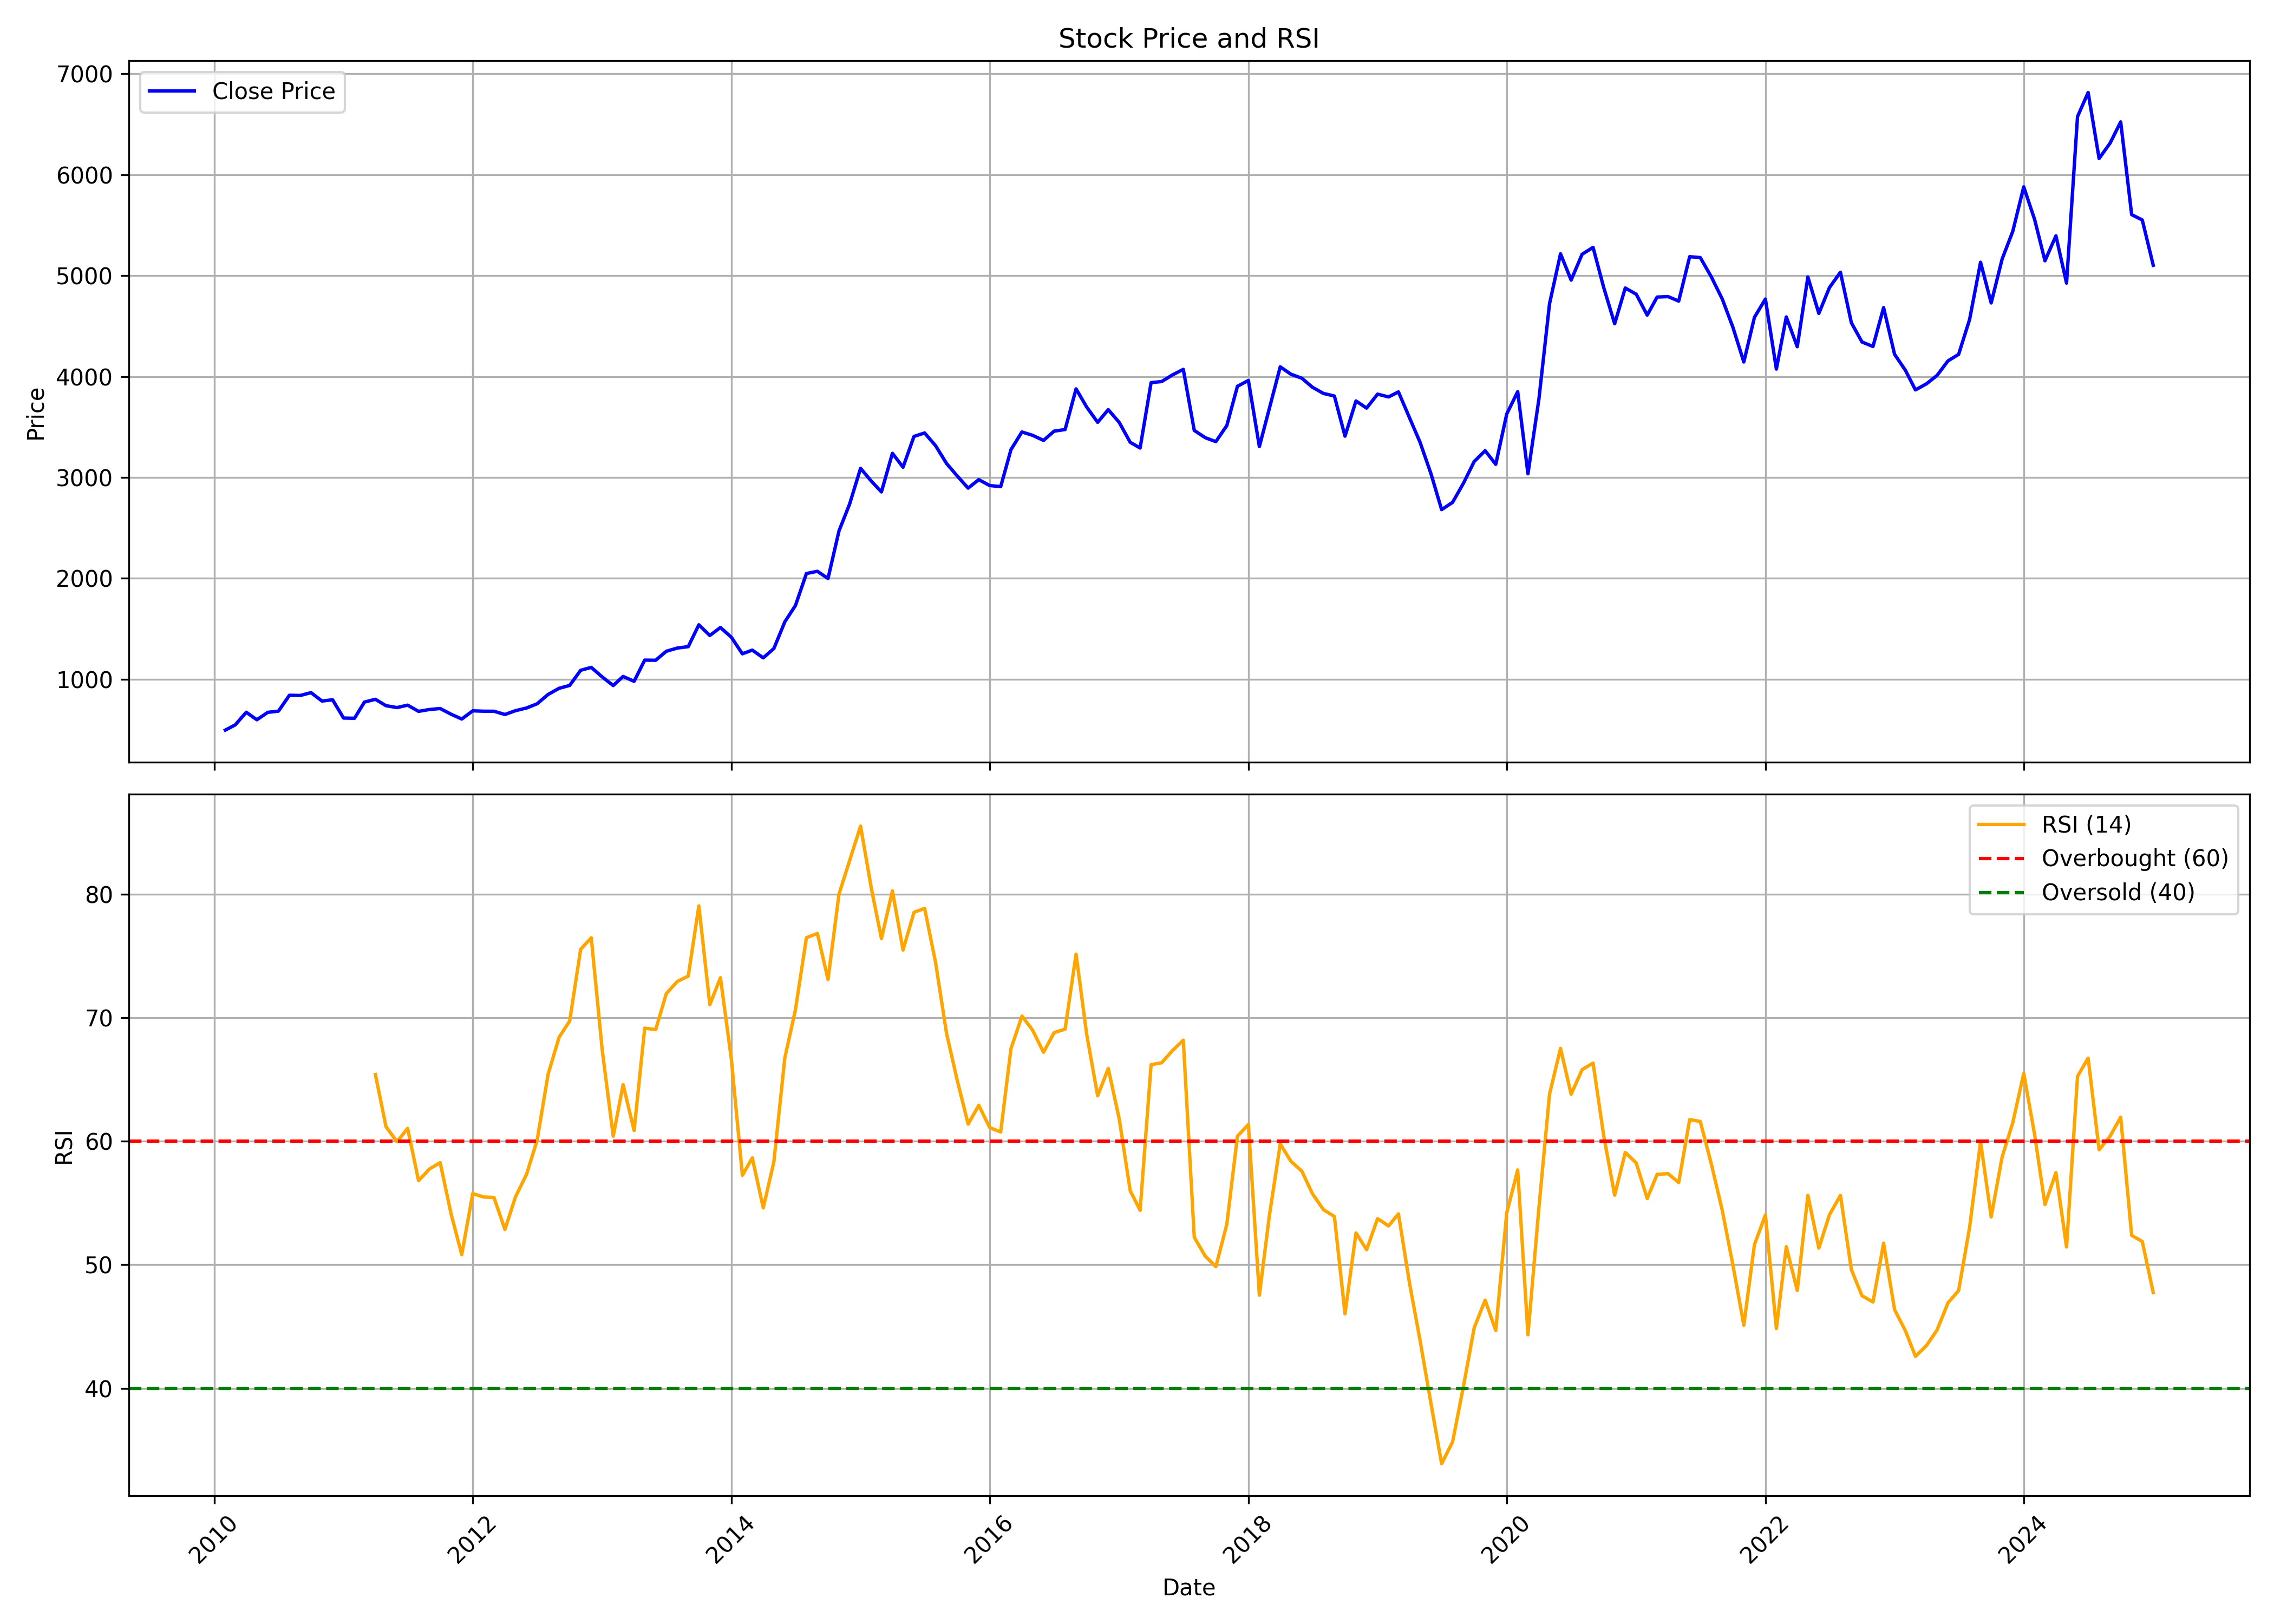

The data file committed next to this chart (first rows):
, date, symbol, open, high, low, close, volume, rsi
0, 2010-02-01, BAYERCROP, 446.8, 511, 434.5, 496.9, 139406, 
1, 2010-03-01, BAYERCROP, 496.9, 581.9, 472.5, 548.6, 258748, 
2, 2010-04-01, BAYERCROP, 576.5, 708.3, 535.2, 673.4, 420565, 
3, 2010-05-01, BAYERCROP, 680.3, 768, 585.7, 599.1, 250214, 
4, 2010-06-01, BAYERCROP, 606.3, 727.6, 589.5, 672.6, 557185, 
5, 2010-07-01, BAYERCROP, 659.4, 765.5, 658.2, 684.6, 1840898, 
6, 2010-08-01, BAYERCROP, 686, 1053, 686, 841.7, 2213374, 
7, 2010-09-01, BAYERCROP, 842.1, 989.5, 803.1, 839.8, 1506958, 
8, 2010-10-01, BAYERCROP, 849.4, 917, 841, 867.8, 413486, 
9, 2010-11-01, BAYERCROP, 883.2, 984.6, 740.5, 784.6, 482465, 
10, 2010-12-01, BAYERCROP, 792.7, 864.6, 627.1, 797, 562766, 
11, 2011-01-01, BAYERCROP, 810, 810, 612.8, 616.1, 510644, 
12, 2011-02-01, BAYERCROP, 610.2, 688.8, 566.3, 613.7, 235902, 
13, 2011-03-01, BAYERCROP, 615.6, 794.5, 612, 774.5, 730600, 
14, 2011-04-01, BAYERCROP, 880.7, 880.7, 761.1, 801.8, 537886, 65.39
15, 2011-05-01, BAYERCROP, 802.1, 814.8, 677, 738.3, 137957, 61.17
16, 2011-06-01, BAYERCROP, 739.5, 785.5, 685.5, 719.8, 839992, 59.96
17, 2011-07-01, BAYERCROP, 715, 813, 710.5, 743.8, 275342, 61.04
18, 2011-08-01, BAYERCROP, 751.9, 759.7, 601.3, 682.3, 1029231, 56.8
19, 2011-09-01, BAYERCROP, 685.6, 727, 671, 700.9, 251515, 57.76
20, 2011-10-01, BAYERCROP, 681.4, 747.3, 681.4, 710.3, 104215, 58.26
21, 2011-11-01, BAYERCROP, 712.1, 747.3, 651.1, 653.8, 261027, 54.1
22, 2011-12-01, BAYERCROP, 663.2, 673.5, 555, 606.3, 231343, 50.82
23, 2012-01-01, BAYERCROP, 636, 695.1, 612.3, 687.5, 191245, 55.76
24, 2012-02-01, BAYERCROP, 666.7, 734.6, 662.4, 683.7, 112200, 55.48
25, 2012-03-01, BAYERCROP, 677.7, 745.4, 609.5, 683.3, 238642, 55.45
26, 2012-04-01, BAYERCROP, 681.9, 699.8, 649.8, 651.4, 184261, 52.85
27, 2012-05-01, BAYERCROP, 651.4, 717.6, 632.7, 689.2, 132138, 55.51
28, 2012-06-01, BAYERCROP, 687.9, 721.9, 670.9, 715.5, 457812, 57.31
29, 2012-07-01, BAYERCROP, 701.9, 768.6, 649.7, 757.4, 478187, 60.08
30, 2012-08-01, BAYERCROP, 764.3, 868.9, 757.4, 849.9, 783846, 65.42
31, 2012-09-01, BAYERCROP, 857.4, 938.4, 816.6, 910.6, 366693, 68.41
32, 2012-10-01, BAYERCROP, 917.1, 976.8, 878.3, 939.3, 232654, 69.74
33, 2012-11-01, BAYERCROP, 1006, 1109, 935.5, 1089, 454570, 75.53
34, 2012-12-01, BAYERCROP, 1107, 1143, 1011, 1118, 258035, 76.47
35, 2013-01-01, BAYERCROP, 1107, 1118, 1002, 1023, 244662, 67.37
36, 2013-02-01, BAYERCROP, 1032, 1049, 912.8, 938.1, 198046, 60.41
37, 2013-03-01, BAYERCROP, 896.3, 1055, 887.3, 1028, 203078, 64.58
38, 2013-04-01, BAYERCROP, 1024, 1049, 908.6, 979.8, 127250, 60.87
39, 2013-05-01, BAYERCROP, 979.8, 1223, 972.6, 1190, 741805, 69.15
40, 2013-06-01, BAYERCROP, 1194, 1275, 1120, 1189, 234441, 69.03
41, 2013-07-01, BAYERCROP, 1216, 1526, 1200, 1278, 681469, 71.95
42, 2013-08-01, BAYERCROP, 1265, 1347, 1198, 1310, 275549, 72.93
43, 2013-09-01, BAYERCROP, 1344, 1352, 1242, 1323, 457232, 73.36
44, 2013-10-01, BAYERCROP, 1322, 1566, 1307, 1540, 531117, 79.05
45, 2013-11-01, BAYERCROP, 1541, 1569, 1348, 1434, 178047, 71.06
46, 2013-12-01, BAYERCROP, 1435, 1558, 1399, 1513, 204013, 73.24
47, 2014-01-01, BAYERCROP, 1498, 1565, 1348, 1416, 224833, 66.61
48, 2014-02-01, BAYERCROP, 1417, 1432, 1239, 1253, 365199, 57.24
49, 2014-03-01, BAYERCROP, 1252, 1348, 1180, 1289, 421859, 58.65
50, 2014-04-01, BAYERCROP, 1288, 1314, 1200, 1213, 268675, 54.6
51, 2014-05-01, BAYERCROP, 1213, 1352, 1183, 1305, 264799, 58.33
52, 2014-06-01, BAYERCROP, 1335, 1660, 1335, 1570, 375609, 66.75
53, 2014-07-01, BAYERCROP, 1560, 1780, 1438, 1731, 501754, 70.65
54, 2014-08-01, BAYERCROP, 1729, 2277, 1729, 2048, 393884, 76.47
55, 2014-09-01, BAYERCROP, 2090, 2330, 1974, 2070, 491673, 76.82
56, 2014-10-01, BAYERCROP, 2068, 2147, 1911, 1999, 194695, 73.09
57, 2014-11-01, BAYERCROP, 2053, 2707, 1962, 2470, 684915, 80
58, 2014-12-01, BAYERCROP, 2450, 2778, 2332, 2736, 314879, 82.7
59, 2015-01-01, BAYERCROP, 2712, 3303, 2712, 3090, 607357, 85.51
... 120 more rows
